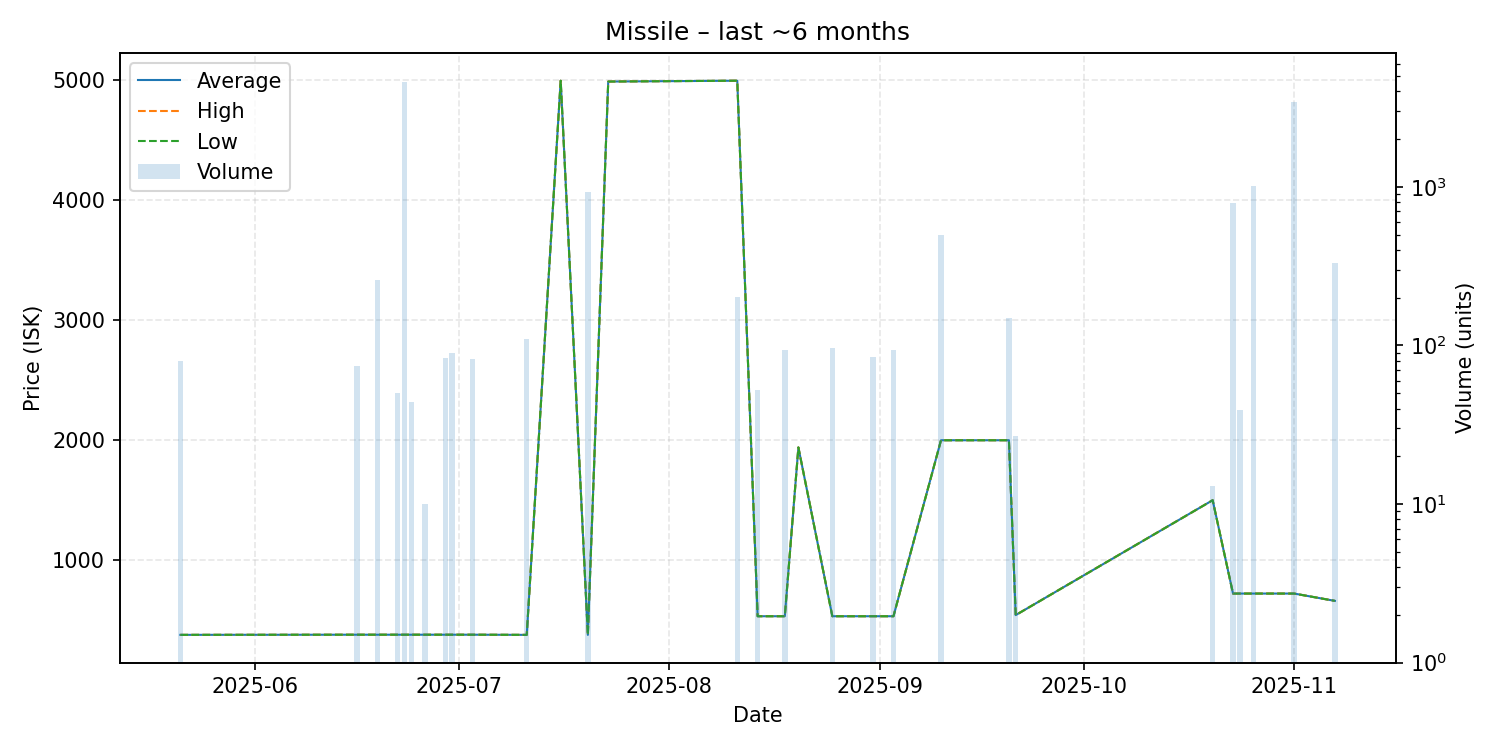

The table this chart was drawn from, first rows:
date, average, highest, lowest, order_count, volume
2025-05-21, 377.7, 377.7, 377.7, 1, 80
2025-06-16, 379.0, 379.0, 379.0, 1, 74
2025-06-19, 379.0, 379.0, 379.0, 2, 257
2025-06-22, 379.0, 379.0, 379.0, 1, 50
2025-06-23, 379.0, 379.0, 379.0, 1, 4586
2025-06-24, 379.0, 379.0, 379.0, 1, 44
2025-06-26, 379.0, 379.0, 379.0, 1, 10
2025-06-29, 379.0, 379.0, 379.0, 1, 83
2025-06-30, 379.0, 379.0, 379.0, 1, 90
2025-07-03, 379.0, 379.0, 379.0, 1, 82
2025-07-11, 377.6, 377.6, 377.6, 1, 110
2025-07-16, 4997, 4997, 4997, 1, 1
2025-07-20, 377.6, 377.6, 377.6, 1, 922
2025-07-23, 4990, 4990, 4990, 1, 1
2025-08-11, 4997, 4997, 4997, 3, 201
2025-08-14, 533.0, 533.0, 533.0, 1, 52
2025-08-18, 533.0, 533.0, 533.0, 1, 94
2025-08-20, 1940, 1940, 1940, 1, 1
2025-08-25, 533.0, 533.0, 533.0, 1, 97
2025-08-26, 533.0, 533.0, 533.0, 1, 1
2025-08-31, 533.0, 533.0, 533.0, 1, 84
2025-09-03, 533.0, 533.0, 533.0, 1, 94
2025-09-10, 2000, 2000, 2000, 1, 500
2025-09-20, 2000, 2000, 2000, 1, 148
2025-09-21, 542.5, 542.5, 542.5, 1, 27
2025-10-20, 1500, 1500, 1500, 1, 13
2025-10-23, 722.0, 722.0, 722.0, 1, 789
2025-10-24, 722.0, 722.0, 722.0, 1, 39
2025-10-26, 722.0, 722.0, 722.0, 2, 1019
2025-11-01, 722.0, 722.0, 722.0, 3, 3407
2025-11-07, 661.0, 661.0, 661.0, 1, 331
